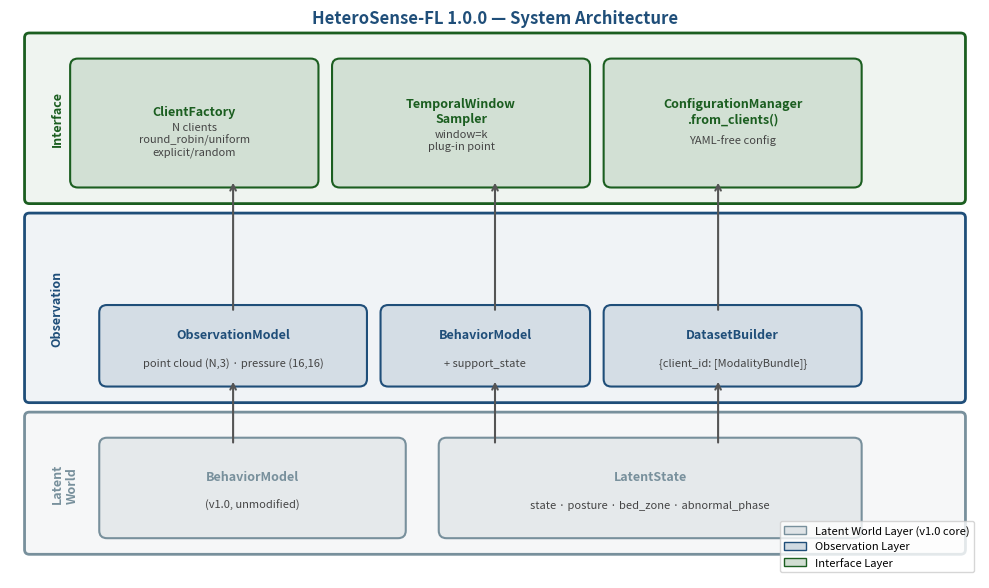

This chart was generated by the following Python code: (Note: this script raises an exception after producing the figure.)
import matplotlib
matplotlib.use('Agg')
import matplotlib.pyplot as plt
import matplotlib.patches as mpatches
import matplotlib.patheffects as pe
import numpy as np

# ── Fig 1: Architecture diagram ──────────────────────────────────────────────
fig, ax = plt.subplots(figsize=(10, 6))
ax.set_xlim(0, 10); ax.set_ylim(0, 6); ax.axis('off')

colors = {'layer': '#1F4E79', 'module': '#2E75B6', 'api': '#1B5E20',
          'arrow': '#555555', 'bg': '#F0F4F8'}

def box(ax, x, y, w, h, label, sublabel='', color='#2E75B6', fontsize=10):
    rect = mpatches.FancyBboxPatch((x, y), w, h,
        boxstyle="round,pad=0.08", linewidth=1.5,
        edgecolor=color, facecolor=color + '22')
    ax.add_patch(rect)
    ax.text(x+w/2, y+h/2 + (0.12 if sublabel else 0), label,
        ha='center', va='center', fontsize=fontsize, fontweight='bold', color=color)
    if sublabel:
        ax.text(x+w/2, y+h/2 - 0.18, sublabel,
            ha='center', va='center', fontsize=8, color='#444444', style='italic')

def layer_bg(ax, y, h, label, color):
    rect = mpatches.FancyBboxPatch((0.2, y), 9.6, h,
        boxstyle="round,pad=0.05", linewidth=2,
        edgecolor=color, facecolor=color + '11', zorder=0)
    ax.add_patch(rect)
    ax.text(0.42, y + h/2, label, ha='left', va='center',
        fontsize=9, fontweight='bold', color=color,
        rotation=90 if h > 1.2 else 0)

# Layer backgrounds
layer_bg(ax, 0.3, 1.4, 'Latent\nWorld', '#78909C')
layer_bg(ax, 1.9, 1.9, 'Observation', '#1F4E79')
layer_bg(ax, 4.0, 1.7, 'Interface', '#1B5E20')

# Latent world layer
box(ax, 1.0, 0.5, 3.0, 0.9, 'BehaviorModel', '(v1.0, unmodified)', '#78909C', 9)
box(ax, 4.5, 0.5, 4.2, 0.9, 'LatentState',
    'state · posture · bed_zone · abnormal_phase', '#78909C', 9)

# Observation layer
box(ax, 1.0, 2.1, 2.6, 0.7, 'ObservationModel', 'point cloud (N,3) · pressure (16,16)', '#1F4E79', 9)
box(ax, 3.9, 2.1, 2.0, 0.7, 'BehaviorModel', '+ support_state', '#1F4E79', 9)
box(ax, 6.2, 2.1, 2.5, 0.7, 'DatasetBuilder', '{client_id: [ModalityBundle]}', '#1F4E79', 9)

# Interface layer
box(ax, 0.7, 4.2, 2.4, 1.2, 'ClientFactory', 'N clients\nround_robin/uniform\nexplicit/random', '#1B5E20', 9)
box(ax, 3.4, 4.2, 2.5, 1.2, 'TemporalWindow\nSampler', 'window=k\nplug-in point', '#1B5E20', 9)
box(ax, 6.2, 4.2, 2.5, 1.2, 'ConfigurationManager\n.from_clients()', 'YAML-free config', '#1B5E20', 9)

# Arrows (vertical, between layers)
arrowprops = dict(arrowstyle='->', color='#555555', lw=1.5)
for x in [2.3, 5.0, 7.3]:
    ax.annotate('', xy=(x, 2.1), xytext=(x, 1.4),
        arrowprops=arrowprops)
    ax.annotate('', xy=(x, 4.2), xytext=(x, 2.8),
        arrowprops=arrowprops)

# Labels
ax.text(5, 5.9, 'HeteroSense-FL 1.0.0 — System Architecture',
    ha='center', va='center', fontsize=12, fontweight='bold', color='#1F4E79')

# Legend
for label, color in [('Latent World Layer (v1.0)', '#78909C'),
                      ('Observation Layer', '#1F4E79'),
                      ('Interface Layer', '#1B5E20')]:
    patch = mpatches.Patch(color=color + '44', label=label,
        linewidth=1.5, edgecolor=color)

patches = [mpatches.Patch(facecolor=c+'33', edgecolor=c, label=l)
           for l, c in [('Latent World Layer (v1.0 core)', '#78909C'),
                        ('Observation Layer', '#1F4E79'),
                        ('Interface Layer', '#1B5E20')]]
ax.legend(handles=patches, loc='lower right', fontsize=8, framealpha=0.8)

plt.tight_layout()
plt.savefig('/tmp/fig1_architecture.png', dpi=150, bbox_inches='tight',
            facecolor='white')
plt.close()
print("✓ Fig 1 saved")
